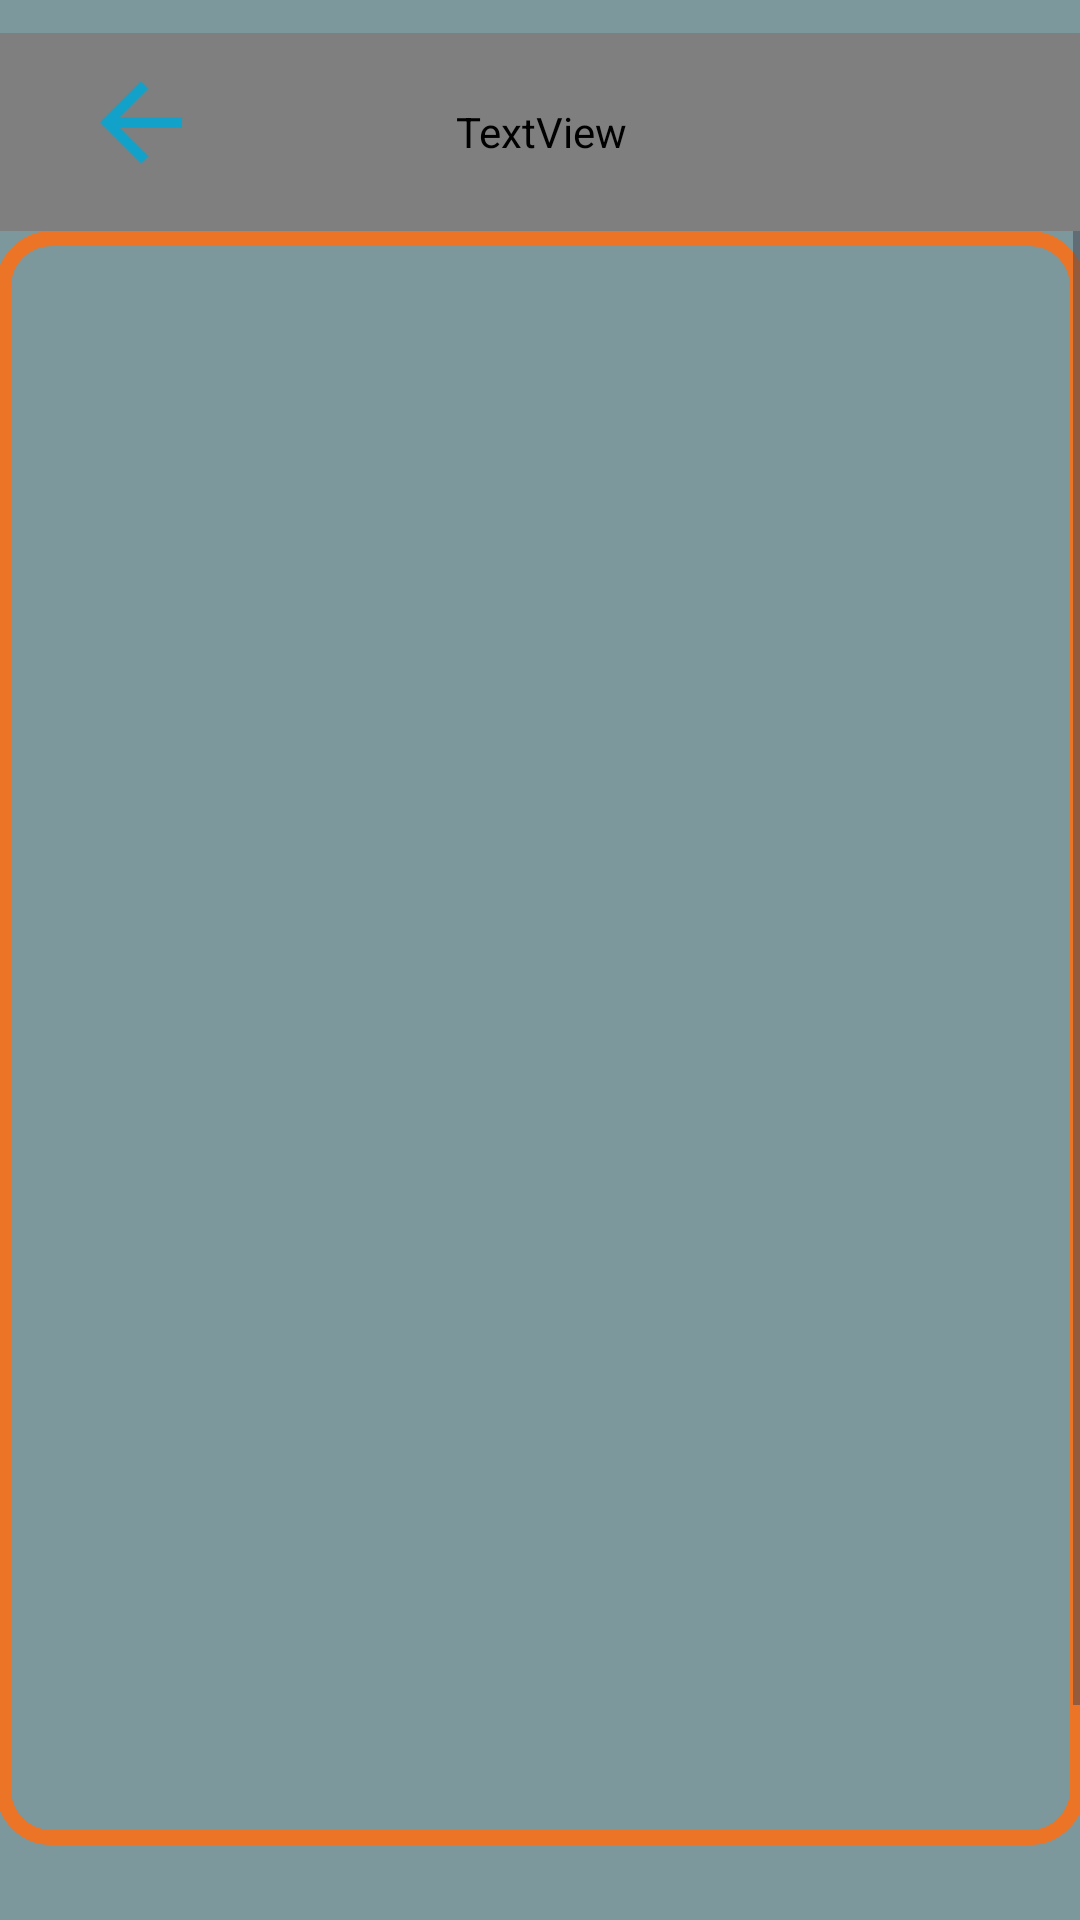

Produce the Android XML layout that renders to this screen, including the resource entries it uses.
<!-- AndroidManifest.xml: application theme Theme.ControlSchool -->
<!-- res/layout/activity_eventos.xml -->
<?xml version="1.0" encoding="utf-8"?>
<androidx.constraintlayout.widget.ConstraintLayout xmlns:android="http://schemas.android.com/apk/res/android"
    xmlns:app="http://schemas.android.com/apk/res-auto"
    xmlns:tools="http://schemas.android.com/tools"
    android:id="@+id/main"
    android:layout_width="match_parent"
    android:layout_height="match_parent"
    android:background="#7C989C"
    tools:context=".Eventos">

    <TextView
        android:id="@+id/textView10"
        android:layout_width="414dp"
        android:layout_height="66dp"
        android:background="#E3EFF3"
        android:fontFamily="@font/josefin_sans_bold"
        android:text="Eventos proximos"
        android:textAlignment="center"
        android:textColor="@color/black"
        android:textSize="30sp"
        app:layout_constraintBottom_toBottomOf="parent"
        app:layout_constraintEnd_toEndOf="parent"
        app:layout_constraintStart_toStartOf="parent"
        app:layout_constraintTop_toTopOf="parent"
        app:layout_constraintVertical_bias="0.019" />

    <ImageView
        android:id="@+id/imageView3"
        android:layout_width="44dp"
        android:layout_height="41dp"
        android:onClick="MenuBack"
        app:layout_constraintBottom_toBottomOf="parent"
        app:layout_constraintEnd_toEndOf="parent"
        app:layout_constraintHorizontal_bias="0.079"
        app:layout_constraintStart_toStartOf="parent"
        app:layout_constraintTop_toTopOf="parent"
        app:layout_constraintVertical_bias="0.034"
        app:srcCompat="@mipmap/regresar" />

    <ScrollView
        android:id="@+id/scrollView2"
        android:layout_width="363dp"
        android:layout_height="538dp"
        android:background="@drawable/frame_lay"
        app:layout_constraintBottom_toBottomOf="parent"
        app:layout_constraintEnd_toEndOf="parent"
        app:layout_constraintHorizontal_bias="0.604"
        app:layout_constraintStart_toStartOf="parent"
        app:layout_constraintTop_toTopOf="parent"
        app:layout_constraintVertical_bias="0.756">


        <LinearLayout
            android:layout_width="match_parent"
            android:layout_height="wrap_content"
            android:orientation="horizontal"
            android:padding="10dp"
            android:paddingTop="10dp">

            <ListView
                android:id="@+id/lstEventos"
                android:layout_width="323dp"
                android:layout_height="569dp"
                android:fontFamily="@font/josefin_sans"
                android:padding="8dp" />

        </LinearLayout>
    </ScrollView>

    

</androidx.constraintlayout.widget.ConstraintLayout>
<!-- resources referenced by this layout -->
<resources>
  <!-- drawable frame_lay (drawable) -->
  <shape xmlns:android="http://schemas.android.com/apk/res/android">
      <solid android:color="@android:color/transparent" />
      <stroke
          android:width="5dp"
          android:color="#EB7426" /> 
      <corners android:radius="16dp" /> 
  </shape>
  <!-- mipmap regresar: png bitmap (mipmap-hdpi, 717 bytes) -->
  <style name="Theme.ControlSchool" parent="Base.Theme.ControlSchool" />
  <style name="Base.Theme.ControlSchool" parent="Theme.Material3.DayNight.NoActionBar">
          
          
      </style>
  <!-- not gathered from this repository: default colours our renderer supplied (Android Studio template values) -->
  <color name="black">#FF000000</color>
</resources>
